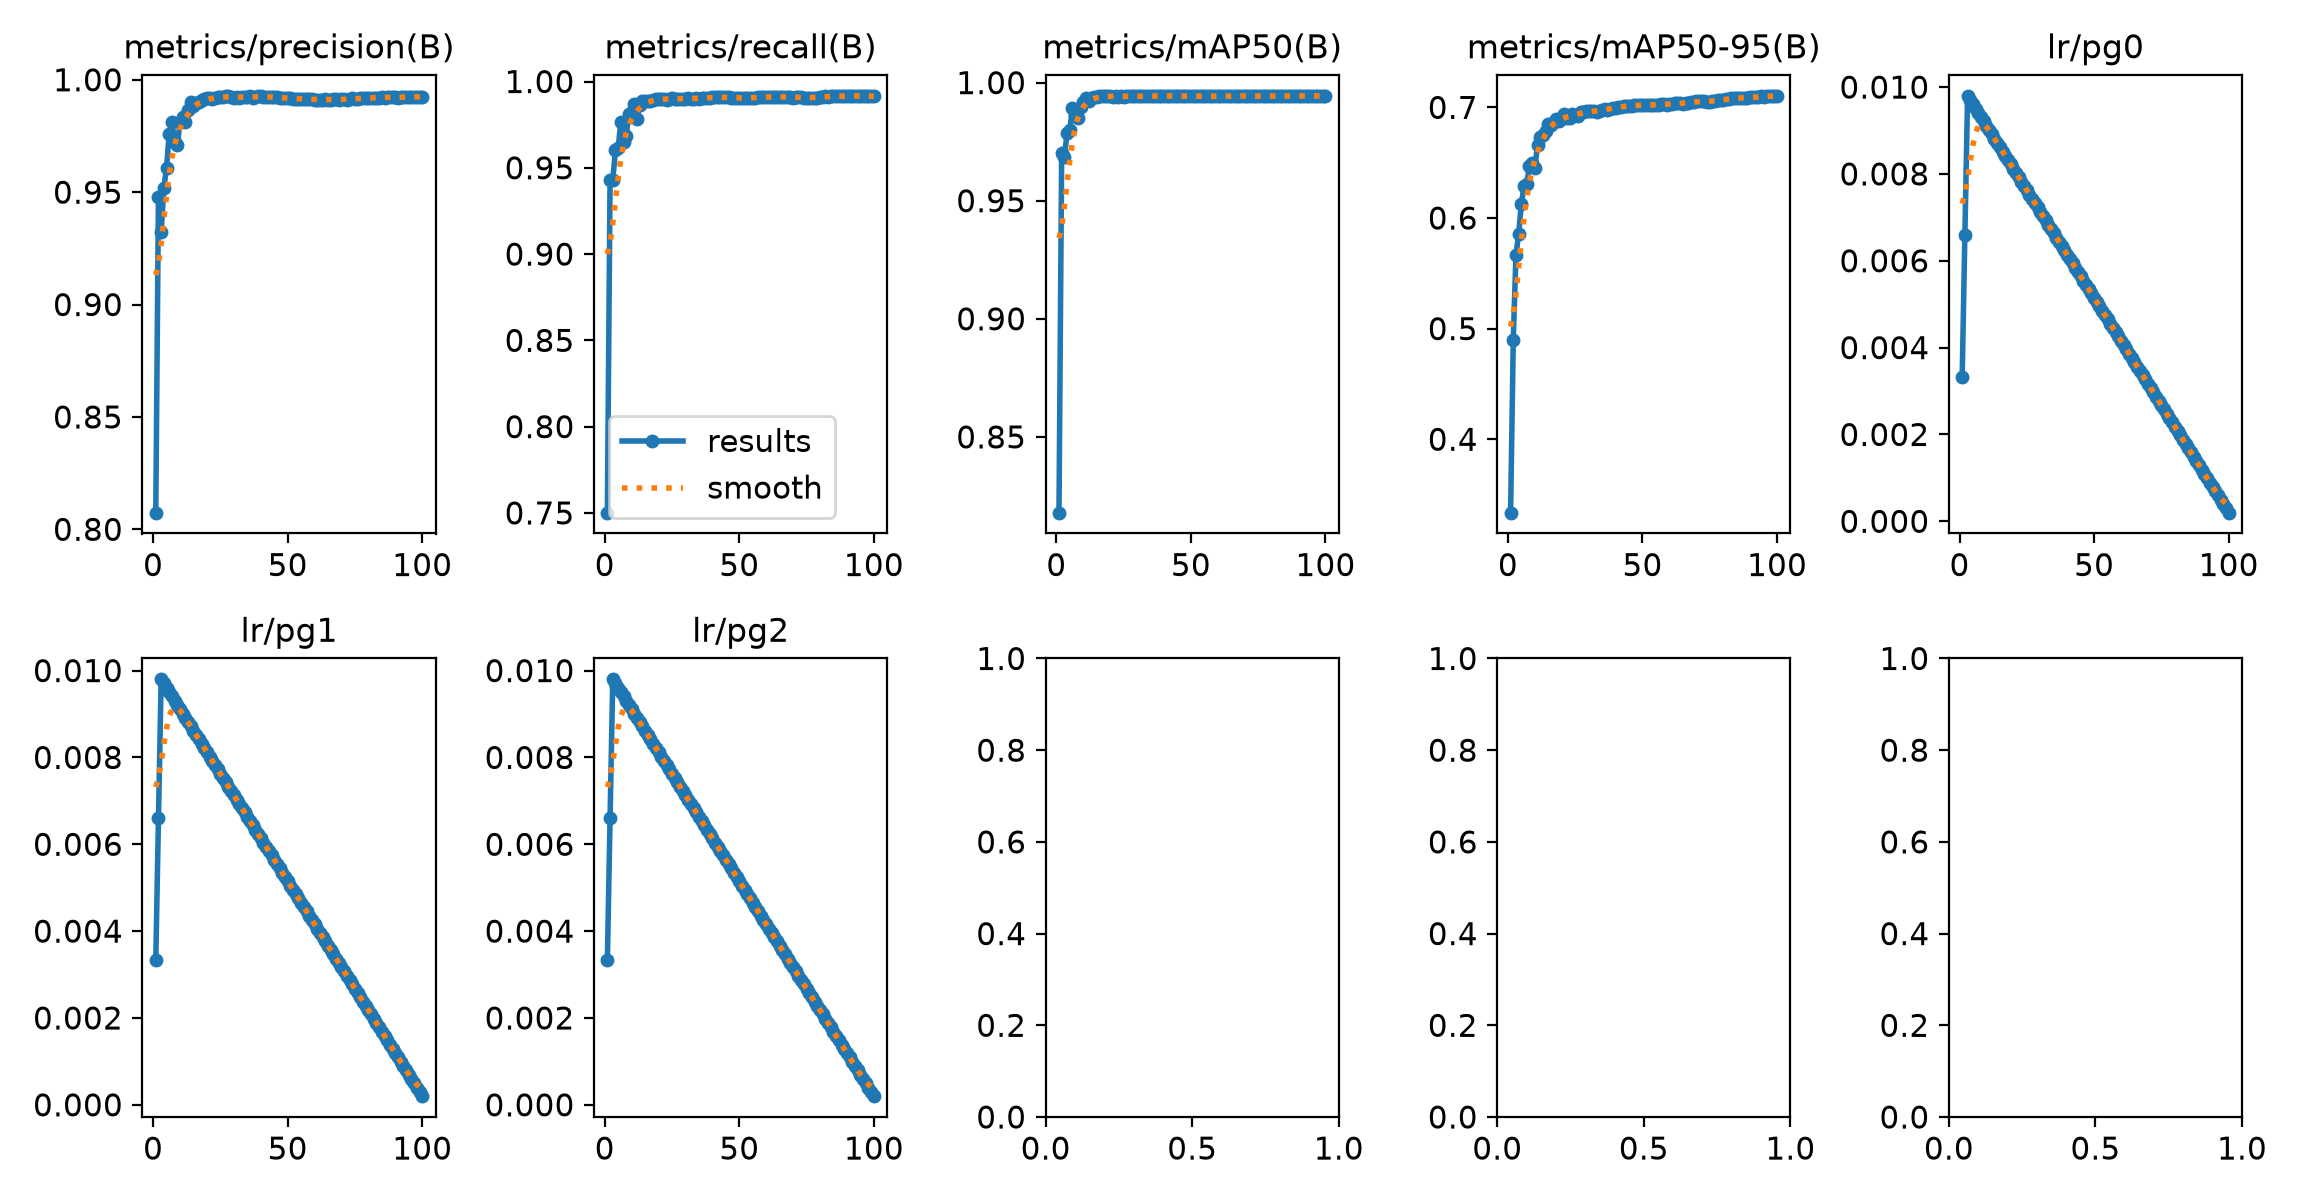

The data file committed next to this chart (first rows):
epoch, time, train/box_loss_rgb, train/cls_loss_rgb, train/dfl_loss_rgb, train/box_loss_ir, train/cls_loss_ir, train/dfl_loss_ir, train/box_loss_fuse, train/cls_loss_fuse, train/dfl_loss_fuse, train/box_loss_fuse_ir, train/cls_loss_fuse_ir, train/dfl_loss_fuse_ir, metrics/precision(B), metrics/recall(B), metrics/mAP50(B), metrics/mAP50-95(B), metrics/rgb/metrics/precision(B), metrics/rgb/metrics/recall(B), metrics/rgb/metrics/mAP50(B), metrics/rgb/metrics/mAP50-95(B), metrics/rgb/fitness, metrics/ir/metrics/precision(B)
1, 841.1, 4.216, 8.993, 3.175, 2.976, 6.47, 2.601, 4.309, 8.539, 3.247, 3.041, 5.865, 2.696, 0.8074, 0.7501, 0.8179, 0.3336, 0.8249, 0.7716, 0.8327, 0.3962, 0.4398, 0.8182
2, 1651, 1.652, 1.133, 1.321, 1.619, 1.081, 1.368, 1.972, 1.432, 1.507, 1.689, 1.112, 1.409, 0.9479, 0.9431, 0.9702, 0.4901, 0.937, 0.9136, 0.9645, 0.5393, 0.5818, 0.9725
3, 2457, 1.52, 0.8363, 1.224, 1.53, 0.7943, 1.291, 1.799, 1.138, 1.378, 1.597, 0.8106, 1.321, 0.9321, 0.9429, 0.9683, 0.5669, 0.9501, 0.94, 0.9707, 0.5811, 0.62, 0.9495
4, 3244, 1.444, 0.7181, 1.18, 1.475, 0.6902, 1.254, 1.698, 1.021, 1.318, 1.522, 0.6869, 1.274, 0.9521, 0.9601, 0.9785, 0.5856, 0.9499, 0.9578, 0.9769, 0.5847, 0.6239, 0.9817
5, 4003, 1.385, 0.6447, 1.152, 1.429, 0.6231, 1.23, 1.613, 0.9339, 1.274, 1.459, 0.6131, 1.243, 0.9608, 0.9614, 0.9798, 0.613, 0.9606, 0.9644, 0.983, 0.6314, 0.6665, 0.984
6, 4778, 1.352, 0.6114, 1.132, 1.405, 0.5955, 1.21, 1.564, 0.8914, 1.245, 1.429, 0.5837, 1.22, 0.9761, 0.9766, 0.9894, 0.6288, 0.9691, 0.9751, 0.9874, 0.6331, 0.6685, 0.9861
7, 5550, 1.328, 0.5909, 1.121, 1.389, 0.5777, 1.201, 1.535, 0.8657, 1.23, 1.409, 0.566, 1.21, 0.9811, 0.9649, 0.9863, 0.6311, 0.9739, 0.9747, 0.9888, 0.6471, 0.6813, 0.9881
8, 6345, 1.308, 0.5706, 1.112, 1.372, 0.5625, 1.192, 1.51, 0.8431, 1.217, 1.39, 0.5452, 1.2, 0.9721, 0.9684, 0.9852, 0.647, 0.9685, 0.9702, 0.9842, 0.649, 0.6825, 0.989
9, 7150, 1.293, 0.5594, 1.103, 1.358, 0.5511, 1.183, 1.493, 0.835, 1.207, 1.376, 0.5347, 1.19, 0.9709, 0.9813, 0.9897, 0.6498, 0.9716, 0.9798, 0.9908, 0.6637, 0.6964, 0.9923
10, 7924, 1.286, 0.548, 1.099, 1.351, 0.5438, 1.18, 1.477, 0.813, 1.199, 1.368, 0.5302, 1.187, 0.9812, 0.9821, 0.9917, 0.645, 0.9721, 0.9774, 0.9922, 0.66, 0.6932, 0.9911
11, 8708, 1.271, 0.5412, 1.091, 1.344, 0.5357, 1.176, 1.45, 0.8028, 1.188, 1.356, 0.5223, 1.181, 0.9833, 0.9869, 0.9935, 0.6659, 0.9791, 0.9881, 0.993, 0.6742, 0.706, 0.9914
12, 9505, 1.265, 0.5347, 1.09, 1.337, 0.5326, 1.173, 1.453, 0.8011, 1.188, 1.352, 0.5151, 1.179, 0.981, 0.9782, 0.9924, 0.673, 0.9768, 0.9789, 0.9927, 0.6669, 0.6995, 0.9931
13, 10310, 1.258, 0.5278, 1.085, 1.331, 0.5233, 1.168, 1.437, 0.7907, 1.179, 1.346, 0.5102, 1.173, 0.9864, 0.9866, 0.9935, 0.6754, 0.981, 0.9861, 0.9934, 0.673, 0.7051, 0.9931
14, 11113, 1.248, 0.5182, 1.082, 1.324, 0.5189, 1.165, 1.42, 0.7732, 1.172, 1.337, 0.5031, 1.17, 0.99, 0.9886, 0.9939, 0.6784, 0.9809, 0.9875, 0.9933, 0.6771, 0.7087, 0.9933
15, 11921, 1.243, 0.516, 1.079, 1.316, 0.515, 1.162, 1.416, 0.773, 1.169, 1.328, 0.4988, 1.168, 0.9884, 0.9888, 0.9938, 0.6846, 0.982, 0.9857, 0.9928, 0.6777, 0.7092, 0.9935
16, 12722, 1.242, 0.5118, 1.08, 1.313, 0.5105, 1.158, 1.411, 0.767, 1.169, 1.327, 0.4932, 1.163, 0.9897, 0.9888, 0.9942, 0.6841, 0.982, 0.9893, 0.9932, 0.6819, 0.713, 0.9928
17, 13520, 1.234, 0.5099, 1.078, 1.308, 0.5069, 1.158, 1.406, 0.7633, 1.168, 1.32, 0.4909, 1.163, 0.99, 0.9888, 0.9942, 0.6872, 0.9857, 0.9888, 0.9939, 0.6854, 0.7163, 0.9918
18, 14324, 1.229, 0.5038, 1.071, 1.304, 0.5046, 1.155, 1.395, 0.7557, 1.159, 1.314, 0.4874, 1.16, 0.9911, 0.9894, 0.9943, 0.6893, 0.9868, 0.989, 0.9934, 0.6881, 0.7187, 0.993
19, 15120, 1.223, 0.501, 1.071, 1.301, 0.5015, 1.154, 1.391, 0.754, 1.159, 1.313, 0.4841, 1.159, 0.9913, 0.9896, 0.9943, 0.6879, 0.9871, 0.9895, 0.9938, 0.6879, 0.7185, 0.9928
20, 15922, 1.219, 0.497, 1.072, 1.298, 0.4965, 1.154, 1.383, 0.7509, 1.157, 1.31, 0.4798, 1.159, 0.9919, 0.99, 0.9941, 0.6915, 0.9869, 0.9897, 0.9938, 0.6878, 0.7184, 0.9931
21, 16718, 1.218, 0.4952, 1.067, 1.291, 0.4932, 1.149, 1.385, 0.7499, 1.154, 1.303, 0.4777, 1.154, 0.9918, 0.9901, 0.9941, 0.6942, 0.9867, 0.9893, 0.9932, 0.6909, 0.7211, 0.9926
22, 17514, 1.213, 0.4918, 1.065, 1.288, 0.4882, 1.147, 1.375, 0.7436, 1.15, 1.299, 0.475, 1.151, 0.9915, 0.9898, 0.9944, 0.6905, 0.9881, 0.9898, 0.9932, 0.6882, 0.7187, 0.9927
23, 18306, 1.214, 0.4897, 1.065, 1.284, 0.4875, 1.145, 1.371, 0.7333, 1.148, 1.295, 0.4724, 1.149, 0.992, 0.9895, 0.9941, 0.69, 0.9895, 0.99, 0.9937, 0.6962, 0.7259, 0.9938
24, 19108, 1.209, 0.4869, 1.063, 1.281, 0.4856, 1.145, 1.366, 0.7322, 1.146, 1.29, 0.4691, 1.149, 0.9922, 0.9899, 0.9943, 0.6939, 0.9901, 0.9898, 0.9941, 0.6976, 0.7273, 0.9943
25, 19900, 1.206, 0.4838, 1.065, 1.281, 0.4833, 1.145, 1.361, 0.7261, 1.147, 1.291, 0.4677, 1.15, 0.9922, 0.9904, 0.9941, 0.6931, 0.9898, 0.9899, 0.9939, 0.6943, 0.7243, 0.9944
26, 20689, 1.203, 0.4831, 1.06, 1.275, 0.4799, 1.141, 1.36, 0.7296, 1.143, 1.285, 0.464, 1.145, 0.9925, 0.9899, 0.9942, 0.6925, 0.99, 0.9899, 0.9939, 0.6944, 0.7244, 0.993
27, 21476, 1.203, 0.4784, 1.061, 1.275, 0.4775, 1.14, 1.362, 0.7264, 1.144, 1.284, 0.463, 1.144, 0.9929, 0.9901, 0.9942, 0.6959, 0.989, 0.9903, 0.9938, 0.6964, 0.7262, 0.9929
28, 22273, 1.199, 0.477, 1.059, 1.273, 0.4785, 1.139, 1.358, 0.7253, 1.141, 1.283, 0.463, 1.143, 0.9926, 0.9901, 0.9944, 0.6961, 0.9891, 0.9905, 0.9938, 0.6959, 0.7257, 0.9933
29, 23063, 1.197, 0.4763, 1.058, 1.27, 0.4752, 1.138, 1.35, 0.7154, 1.138, 1.279, 0.4608, 1.141, 0.9925, 0.9901, 0.9943, 0.6964, 0.9894, 0.9902, 0.9939, 0.6955, 0.7254, 0.9938
30, 23848, 1.192, 0.4739, 1.054, 1.267, 0.474, 1.134, 1.348, 0.7223, 1.135, 1.275, 0.4572, 1.137, 0.992, 0.99, 0.9942, 0.6964, 0.9901, 0.9906, 0.9939, 0.696, 0.7258, 0.9935
31, 24659, 1.192, 0.4716, 1.057, 1.263, 0.4703, 1.132, 1.346, 0.718, 1.137, 1.272, 0.4549, 1.136, 0.9922, 0.9902, 0.9942, 0.6963, 0.9899, 0.9907, 0.9939, 0.6973, 0.7269, 0.9934
32, 25484, 1.185, 0.4689, 1.055, 1.261, 0.4714, 1.135, 1.338, 0.7127, 1.133, 1.269, 0.4545, 1.138, 0.992, 0.9901, 0.9942, 0.6967, 0.9904, 0.9904, 0.9939, 0.6985, 0.728, 0.9929
33, 26273, 1.189, 0.4698, 1.054, 1.259, 0.4685, 1.133, 1.337, 0.7078, 1.131, 1.267, 0.4503, 1.137, 0.9922, 0.9901, 0.9942, 0.6961, 0.9906, 0.9904, 0.994, 0.6976, 0.7272, 0.9927
34, 27073, 1.189, 0.4691, 1.053, 1.257, 0.4661, 1.131, 1.336, 0.7042, 1.13, 1.265, 0.4496, 1.134, 0.9923, 0.9904, 0.9943, 0.6967, 0.9906, 0.9906, 0.9941, 0.6973, 0.727, 0.9926
35, 27860, 1.186, 0.4675, 1.053, 1.252, 0.4628, 1.128, 1.332, 0.7024, 1.128, 1.26, 0.4477, 1.132, 0.9924, 0.99, 0.9943, 0.6979, 0.9905, 0.9907, 0.9941, 0.6975, 0.7272, 0.9927
36, 28646, 1.182, 0.4651, 1.051, 1.255, 0.4642, 1.13, 1.34, 0.7154, 1.132, 1.262, 0.4474, 1.133, 0.9927, 0.9903, 0.9943, 0.6984, 0.9905, 0.9909, 0.9942, 0.6973, 0.727, 0.9927
37, 29429, 1.177, 0.4625, 1.049, 1.25, 0.4621, 1.127, 1.319, 0.6989, 1.122, 1.257, 0.4449, 1.13, 0.9921, 0.9902, 0.9942, 0.6979, 0.991, 0.9907, 0.9942, 0.698, 0.7276, 0.9928
38, 30198, 1.177, 0.4605, 1.049, 1.246, 0.4597, 1.125, 1.324, 0.7003, 1.126, 1.254, 0.4428, 1.128, 0.9923, 0.9906, 0.9943, 0.6985, 0.9913, 0.9907, 0.9942, 0.6976, 0.7273, 0.9931
39, 30985, 1.174, 0.4612, 1.048, 1.244, 0.4586, 1.125, 1.321, 0.6999, 1.123, 1.251, 0.4426, 1.127, 0.9926, 0.9907, 0.9943, 0.6993, 0.9914, 0.9908, 0.9942, 0.6977, 0.7273, 0.9929
40, 31768, 1.174, 0.4571, 1.048, 1.243, 0.4587, 1.125, 1.319, 0.6952, 1.122, 1.25, 0.4409, 1.128, 0.9927, 0.9909, 0.9944, 0.6998, 0.9915, 0.9908, 0.9942, 0.6977, 0.7274, 0.9926
41, 32547, 1.17, 0.4554, 1.048, 1.241, 0.4567, 1.123, 1.314, 0.6922, 1.122, 1.248, 0.4394, 1.126, 0.9925, 0.9908, 0.9944, 0.7006, 0.9916, 0.9908, 0.9942, 0.6979, 0.7275, 0.9928
42, 33313, 1.167, 0.4531, 1.047, 1.238, 0.4553, 1.123, 1.311, 0.6913, 1.121, 1.246, 0.4376, 1.126, 0.9924, 0.9908, 0.9944, 0.7007, 0.9917, 0.9907, 0.9942, 0.6982, 0.7278, 0.9928
43, 34093, 1.166, 0.4526, 1.045, 1.237, 0.4544, 1.122, 1.311, 0.6889, 1.118, 1.244, 0.4363, 1.125, 0.9924, 0.9911, 0.9944, 0.7012, 0.9918, 0.9907, 0.9942, 0.6984, 0.7279, 0.9929
44, 34854, 1.167, 0.4523, 1.048, 1.237, 0.4529, 1.122, 1.313, 0.6954, 1.123, 1.243, 0.4345, 1.125, 0.9924, 0.9909, 0.9944, 0.7013, 0.9921, 0.9909, 0.9942, 0.6988, 0.7283, 0.9929
45, 35629, 1.166, 0.4523, 1.046, 1.231, 0.4521, 1.118, 1.311, 0.6854, 1.119, 1.238, 0.4349, 1.12, 0.9924, 0.991, 0.9944, 0.7009, 0.9918, 0.9907, 0.9941, 0.7, 0.7294, 0.9931
46, 36395, 1.166, 0.4499, 1.046, 1.232, 0.451, 1.119, 1.309, 0.6816, 1.118, 1.237, 0.4335, 1.121, 0.9923, 0.9908, 0.9943, 0.7015, 0.9921, 0.9907, 0.9941, 0.6998, 0.7292, 0.9931
47, 37162, 1.157, 0.4476, 1.042, 1.23, 0.4492, 1.118, 1.293, 0.6692, 1.111, 1.236, 0.4309, 1.121, 0.9921, 0.9905, 0.9943, 0.7018, 0.9919, 0.9908, 0.994, 0.7003, 0.7297, 0.9932
48, 37931, 1.16, 0.4455, 1.043, 1.225, 0.4466, 1.116, 1.298, 0.6802, 1.115, 1.23, 0.4292, 1.118, 0.9921, 0.9905, 0.9943, 0.7019, 0.9918, 0.9908, 0.9941, 0.701, 0.7303, 0.9931
49, 38720, 1.159, 0.4461, 1.045, 1.224, 0.4468, 1.116, 1.294, 0.6744, 1.115, 1.229, 0.4278, 1.118, 0.9918, 0.9905, 0.9943, 0.7017, 0.9918, 0.9909, 0.9941, 0.7013, 0.7306, 0.9933
50, 39502, 1.158, 0.4438, 1.04, 1.22, 0.4436, 1.113, 1.297, 0.6785, 1.112, 1.227, 0.4259, 1.116, 0.9917, 0.9903, 0.9942, 0.7021, 0.9918, 0.991, 0.9941, 0.7014, 0.7307, 0.9935
51, 40284, 1.157, 0.4438, 1.041, 1.22, 0.4424, 1.114, 1.293, 0.6751, 1.11, 1.226, 0.4235, 1.116, 0.9918, 0.9904, 0.9943, 0.7024, 0.992, 0.9909, 0.9941, 0.701, 0.7303, 0.9935
52, 41071, 1.155, 0.4422, 1.042, 1.218, 0.4418, 1.112, 1.291, 0.6709, 1.112, 1.223, 0.4234, 1.113, 0.9917, 0.9903, 0.9942, 0.7025, 0.9921, 0.9909, 0.9941, 0.7013, 0.7306, 0.9935
53, 41856, 1.153, 0.4414, 1.042, 1.216, 0.4398, 1.112, 1.289, 0.6649, 1.113, 1.222, 0.4207, 1.115, 0.9916, 0.9906, 0.9942, 0.7019, 0.992, 0.9909, 0.9942, 0.7013, 0.7306, 0.9935
54, 42641, 1.148, 0.4392, 1.039, 1.212, 0.4392, 1.111, 1.287, 0.6713, 1.109, 1.218, 0.421, 1.114, 0.9916, 0.9906, 0.9942, 0.7022, 0.9919, 0.9909, 0.9942, 0.7014, 0.7307, 0.9936
55, 43435, 1.147, 0.4379, 1.038, 1.21, 0.4393, 1.108, 1.278, 0.6578, 1.105, 1.215, 0.4214, 1.11, 0.9915, 0.9907, 0.9942, 0.7023, 0.9918, 0.9909, 0.9942, 0.7016, 0.7308, 0.9936
56, 44211, 1.144, 0.4356, 1.037, 1.208, 0.4377, 1.108, 1.282, 0.668, 1.106, 1.214, 0.4204, 1.11, 0.9915, 0.9907, 0.9942, 0.7025, 0.9921, 0.9911, 0.9942, 0.7019, 0.7311, 0.9937
57, 45023, 1.144, 0.4355, 1.039, 1.205, 0.4354, 1.107, 1.276, 0.6619, 1.106, 1.21, 0.4165, 1.109, 0.9915, 0.9908, 0.9942, 0.7026, 0.992, 0.9911, 0.9942, 0.702, 0.7313, 0.9937
58, 45823, 1.143, 0.4336, 1.036, 1.205, 0.4328, 1.105, 1.279, 0.6592, 1.104, 1.209, 0.4155, 1.107, 0.9915, 0.9909, 0.9943, 0.7028, 0.9924, 0.991, 0.9942, 0.7025, 0.7317, 0.9934
59, 46601, 1.139, 0.4333, 1.036, 1.202, 0.431, 1.105, 1.271, 0.6552, 1.103, 1.206, 0.4138, 1.107, 0.9912, 0.991, 0.9942, 0.7026, 0.9924, 0.9911, 0.9942, 0.7028, 0.7319, 0.9935
60, 47391, 1.141, 0.4311, 1.037, 1.2, 0.432, 1.104, 1.269, 0.6504, 1.102, 1.206, 0.4126, 1.107, 0.9911, 0.991, 0.9942, 0.7027, 0.9924, 0.9911, 0.9942, 0.7029, 0.732, 0.9936
... 40 more rows
